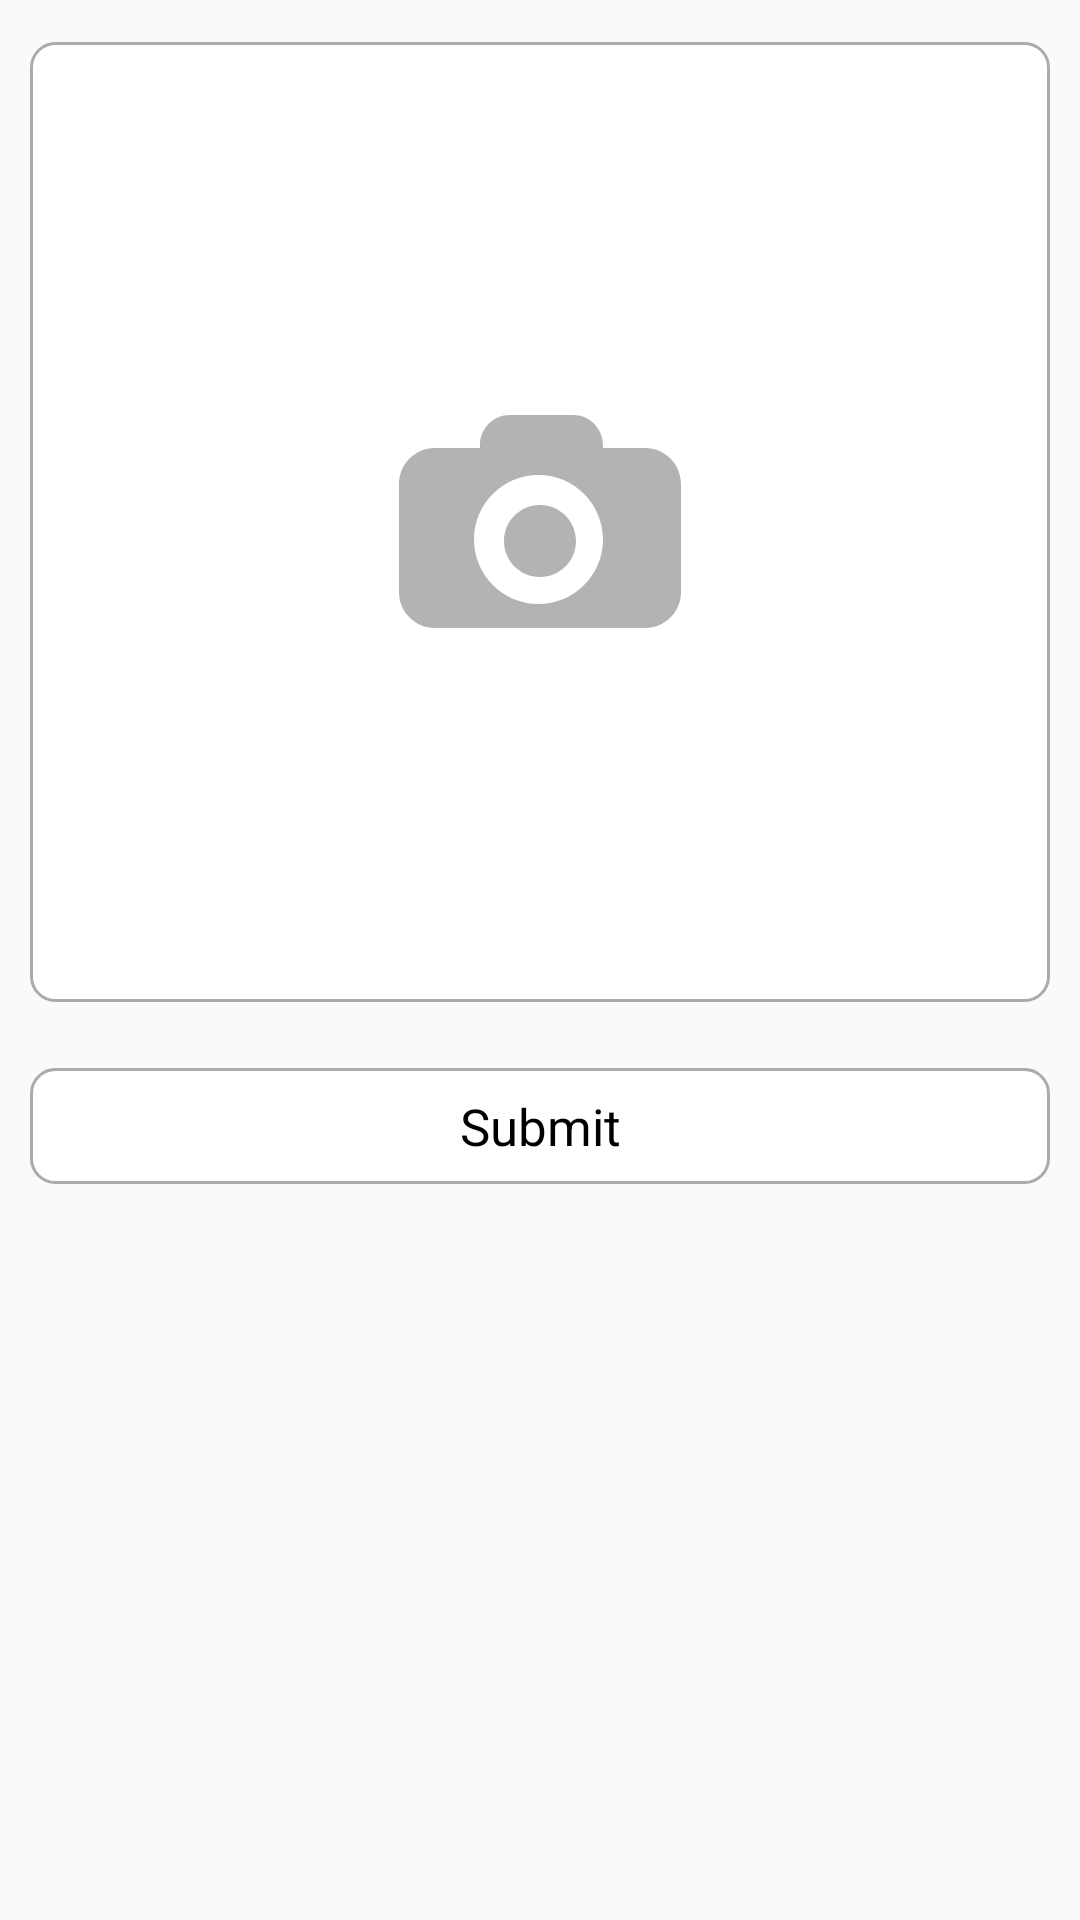

Produce the Android XML layout that renders to this screen, including the resource entries it uses.
<!-- AndroidManifest.xml: application theme AppTheme -->
<!-- res/layout/object_scan_details.xml -->
<?xml version="1.0" encoding="utf-8"?>
<ScrollView xmlns:android="http://schemas.android.com/apk/res/android"
	android:layout_width="match_parent"
	android:layout_height="match_parent">

	<LinearLayout
		android:id="@+id/field_scan_unit_holder"
		android:layout_width="match_parent"
		android:layout_height="wrap_content"
		android:orientation="vertical"
		android:paddingLeft="10dip"
		android:paddingRight="10dip">

		

		
		<LinearLayout
			android:id="@+id/photo_layout"
			android:layout_width="match_parent"
			android:layout_height="wrap_content"
			android:layout_marginTop="14dp"
			android:layout_marginBottom="8dip"
			android:background="@drawable/layout_blue_round_background_selector"
			android:orientation="vertical">

			<LinearLayout
				android:id="@+id/photo_button"
				android:layout_width="fill_parent"
				android:layout_height="320dp"
				android:duplicateParentState="true"
				android:orientation="horizontal"
				android:padding="8dip">

				<ImageView
					android:id="@+id/photo_imageView"
					android:layout_width="fill_parent"
					android:layout_height="wrap_content"
					android:layout_gravity="center"
					android:contentDescription="@string/take_photo_description"
					android:duplicateParentState="true"
					android:gravity="center_horizontal"
					android:paddingLeft="10dp"
					android:paddingRight="10dp"
					android:scaleType="centerInside"
					android:src="@drawable/photo_placeholder" />

			</LinearLayout>
		</LinearLayout>


		
		<LinearLayout
			android:id="@+id/submit_button"
			android:layout_width="match_parent"
			android:layout_height="wrap_content"
			android:layout_marginTop="14dp"
			android:layout_marginBottom="8dip"
			android:background="@drawable/layout_blue_round_background_selector"
			android:orientation="vertical">

			<LinearLayout
				android:id="@+id/submit"
				android:layout_width="fill_parent"
				android:layout_height="wrap_content"
				android:duplicateParentState="true"
				android:orientation="horizontal"
				android:padding="8dip">

				<TextView
					android:layout_width="fill_parent"
					android:layout_height="wrap_content"
					android:layout_gravity="center"
					android:duplicateParentState="true"
					android:gravity="center_horizontal"
					android:paddingLeft="10dp"
					android:paddingRight="10dp"
					android:text="@string/submit"
					android:textColor="@android:color/black"
					android:textSize="17sp"
					android:textStyle="normal" />

			</LinearLayout>

			<LinearLayout
				android:id="@+id/LOADING_BOTTOM"
				android:layout_width="fill_parent"
				android:layout_height="wrap_content"
				android:duplicateParentState="true"
				android:orientation="horizontal"
				android:padding="8dp"
				android:visibility="gone">

				<ProgressBar
					android:id="@+id/progressBar1"
					android:layout_width="fill_parent"
					android:layout_height="23dp"
					android:gravity="center_horizontal" />
			</LinearLayout>
		</LinearLayout>

	</LinearLayout>

</ScrollView>
<!-- resources referenced by this layout -->
<resources>
  <!-- drawable layout_blue_round_background_selector (drawable) -->
  <?xml version="1.0" encoding="utf-8"?>
  <selector xmlns:android="http://schemas.android.com/apk/res/android">
  
      <item android:drawable="@drawable/layout_blue_round_pressed" android:state_pressed="true"/>
      <item android:drawable="@drawable/layout_blue_round_focused" android:state_focused="true"/>
      <item android:drawable="@drawable/layout_blue_round_unfocused"/>
  
  </selector>
  <!-- drawable photo_placeholder (drawable) -->
  <vector xmlns:android="http://schemas.android.com/apk/res/android"
      android:width="94dp"
      android:height="71dp"
      android:viewportWidth="94"
      android:viewportHeight="71">
    <path
        android:pathData="M27,11L27,10C27,4.4772 31.4772,0 37,0L58,0C63.5228,-0 68,4.4772 68,10L68,11L82,11C88.6274,11 94,16.3726 94,23L94,59C94,65.6274 88.6274,71 82,71L12,71C5.3726,71 0,65.6274 0,59L-0,23C-0,16.3726 5.3726,11 12,11L27,11ZM46.5,63C58.3741,63 68,53.3741 68,41.5C68,29.6259 58.3741,20 46.5,20C34.6259,20 25,29.6259 25,41.5C25,53.3741 34.6259,63 46.5,63ZM47,54C40.3726,54 35,48.6274 35,42C35,35.3726 40.3726,30 47,30C53.6274,30 59,35.3726 59,42C59,48.6274 53.6274,54 47,54Z"
        android:strokeWidth="1"
        android:fillColor="#B3B3B3"
        android:fillType="nonZero"
        android:strokeColor="#00000000"/>
  </vector>
  <string name="submit">Submit</string>
  <string name="take_photo_description">Take a Photo</string>
  <style name="AppTheme" parent="Theme.AppCompat.Light.DarkActionBar">
          <item name="colorPrimary">@color/primary</item>
          <item name="colorPrimaryDark">@color/primaryDark</item>
          <item name="colorAccent">@color/accent</item>
      </style>
  <!-- drawable layout_blue_round_pressed (drawable) -->
  <?xml version="1.0" encoding="utf-8"?>
   <shape xmlns:android="http://schemas.android.com/apk/res/android">
  	<gradient
  		android:startColor="#45D0FE"
  		android:centerColor="#0BA3D4"
  		android:endColor="#0074BE"
  		android:centerY="0.5"
  		android:angle="-90"
  		/>
  	<stroke
  		android:width="1dip"
  		android:color="#ABABAB" />
  	<corners
  		android:radius="8dip" />
  </shape>
  <!-- drawable layout_blue_round_focused (drawable) -->
  <?xml version="1.0" encoding="utf-8"?>
   <shape xmlns:android="http://schemas.android.com/apk/res/android">
  	<solid
  		android:color="#D1F1FA"
  		/>
  	<stroke
  		android:width="1dip"
  		android:color="#ABABAB" />
  	<corners
  		android:radius="8dip" />
  </shape>
  <!-- drawable layout_blue_round_unfocused (drawable) -->
  <?xml version="1.0" encoding="utf-8"?>
  <shape xmlns:android="http://schemas.android.com/apk/res/android" >
  
      <solid android:color="@android:color/white" />
  
      <stroke
          android:width="1dip"
          android:color="#ABABAB" />
  
      <corners android:radius="8dip" />
  
  </shape>
  <color name="primary">#1D3144</color>
  <color name="primaryDark">#0C1F30</color>
  <color name="accent">#10A0E3</color>
</resources>
